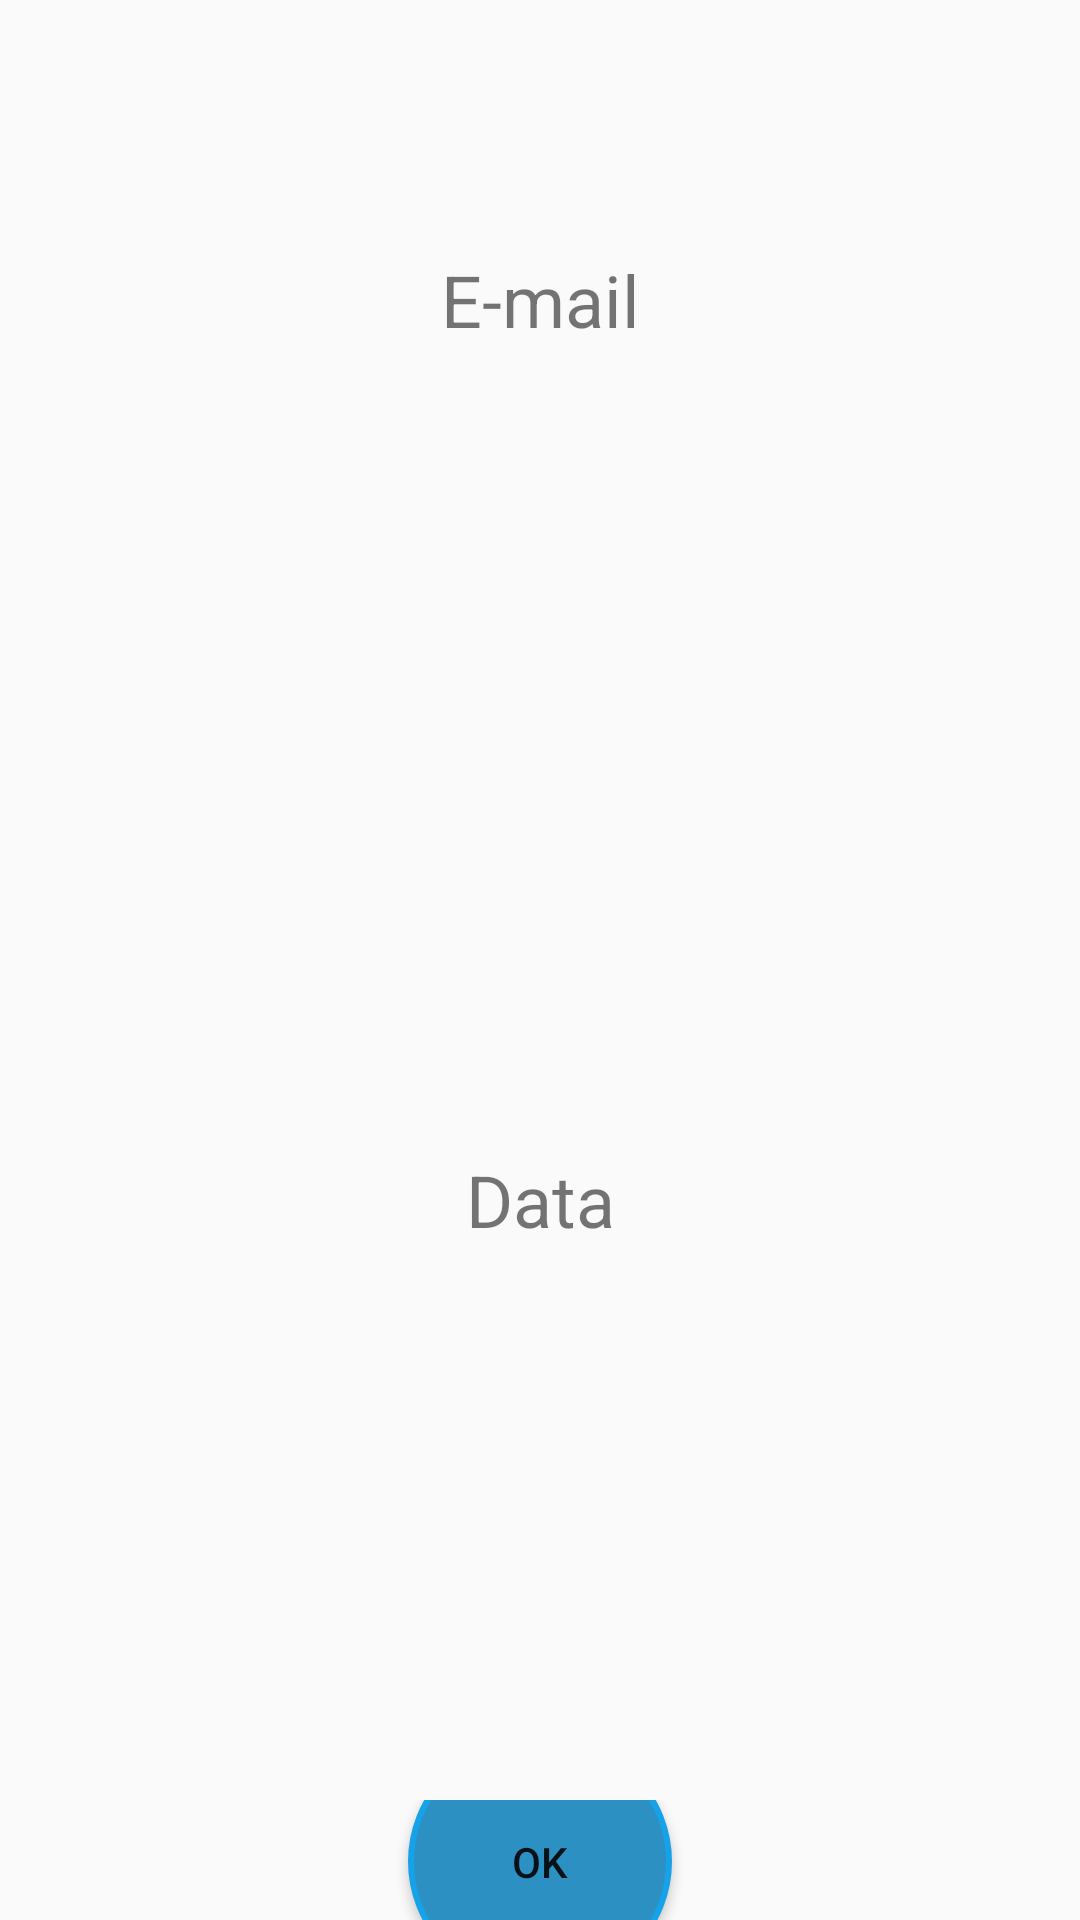

Produce the Android XML layout that renders to this screen, including the resource entries it uses.
<!-- AndroidManifest.xml: application theme AppTheme -->
<!-- res/layout/activity_detatails.xml -->
<?xml version="1.0" encoding="utf-8"?>
<LinearLayout xmlns:android="http://schemas.android.com/apk/res/android"
    xmlns:app="http://schemas.android.com/apk/res-auto"
    xmlns:tools="http://schemas.android.com/tools"
    android:layout_width="match_parent"
    android:layout_height="match_parent"
    android:orientation="vertical">


    <LinearLayout
        android:layout_width="match_parent"
        android:layout_height="match_parent"
        android:orientation="vertical">


        <LinearLayout
            android:layout_width="match_parent"
            android:layout_height="200dp"
            android:orientation="vertical">


            <TextView
                android:id="@+id/textViewEmail"
                android:layout_width="match_parent"
                android:layout_height="match_parent"
                android:layout_weight="1"
                android:gravity="center"
                android:text="@string/e_mail"
                android:textSize="24sp" />
        </LinearLayout>


        <LinearLayout
            android:layout_width="match_parent"
            android:layout_height="match_parent"
            android:orientation="vertical">


            <TextView
                android:id="@+id/textViewTaskDetails"
                android:layout_width="match_parent"
                android:layout_height="400dp"
                android:layout_weight="0"
                android:gravity="center"
                android:text="@string/text_view_data"
                android:textSize="24sp" />

            <androidx.constraintlayout.widget.ConstraintLayout
                android:layout_width="match_parent"
                android:layout_height="match_parent"
                android:layout_weight="0">

                <Button
                    android:id="@+id/button"
                    style="@style/Widget.AppCompat.Button"
                    android:layout_width="wrap_content"
                    android:layout_height="83dp"
                    android:layout_weight="0"
                    android:background="@drawable/roundbuttonstyle"
                    android:gravity="center"
                    android:text="@android:string/ok"
                    app:layout_constraintBottom_toBottomOf="parent"
                    app:layout_constraintEnd_toEndOf="parent"
                    app:layout_constraintHorizontal_bias="0.5"
                    app:layout_constraintStart_toStartOf="parent"
                    app:layout_constraintTop_toTopOf="parent" />
            </androidx.constraintlayout.widget.ConstraintLayout>

        </LinearLayout>


    </LinearLayout>

</LinearLayout>
<!-- resources referenced by this layout -->
<resources>
  <!-- drawable roundbuttonstyle (drawable) -->
  <?xml version="1.0" encoding="utf-8"?>
  <selector xmlns:android="http://schemas.android.com/apk/res/android">
      <item android:state_pressed="false">
          <shape android:shape="rectangle">
              <corners android:radius="1000dp" />
              <solid android:color="#2D90C2" />
              <stroke
                  android:width="2dip"
                  android:color="#16A2E8" />
              <padding
                  android:bottom="4dp"
                  android:left="4dp"
                  android:right="4dp"
                  android:top="4dp" />
          </shape>
      </item>
      <item android:state_pressed="true">
          <shape android:shape="rectangle">
              <corners android:radius="1000dp" />
              <solid android:color="#16A2E8" />
              <stroke
                  android:width="2dip"
                  android:color="#2D90C2" />
              <padding
                  android:bottom="4dp"
                  android:left="4dp"
                  android:right="4dp"
                  android:top="4dp" />
          </shape>
      </item>
  </selector>
  <string name="e_mail">E-mail</string>
  <string name="text_view_data">Data</string>
  <style name="AppTheme" parent="Theme.AppCompat.Light.DarkActionBar">
          
          <item name="colorPrimary">@color/colorPrimary</item>
          <item name="colorPrimaryDark">@color/colorPrimaryDark</item>
          <item name="colorAccent">@color/colorAccent</item>
      </style>
  <!-- not gathered from this repository: default colours our renderer supplied (Android Studio template values) -->
  <color name="colorPrimary">#FF6200EE</color>
  <color name="colorPrimaryDark">#FF3700B3</color>
  <color name="colorAccent">#FF03DAC5</color>
</resources>
